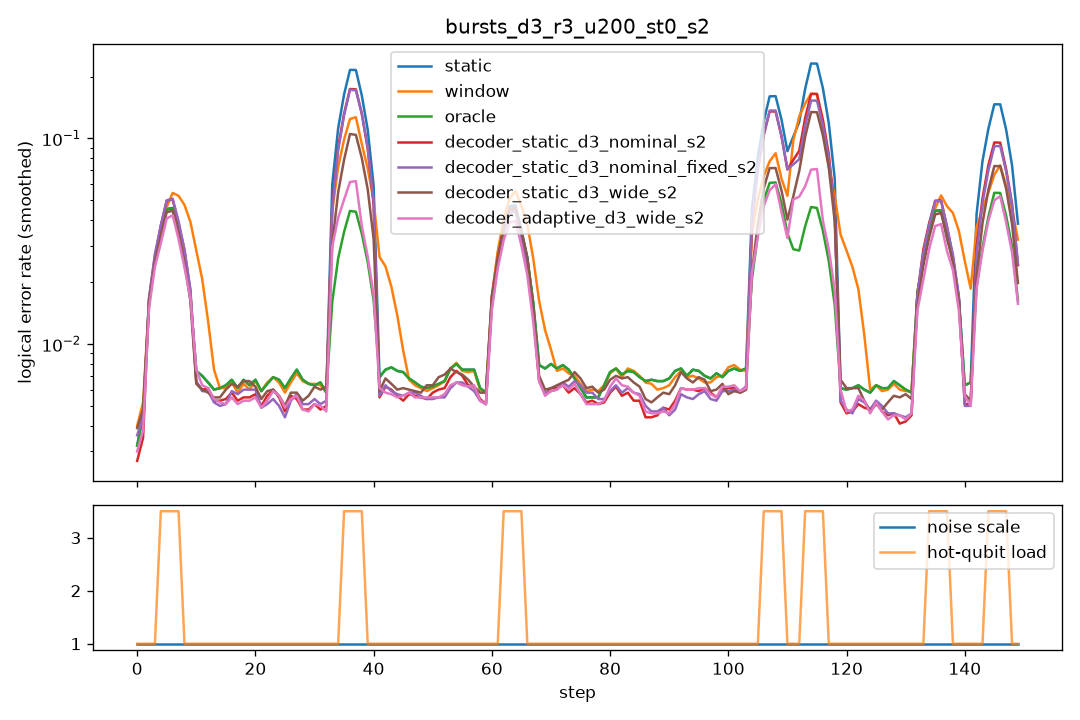

The file beside this chart, header and first rows:
step, scale, n_hot, hot_p, static, window, oracle, decoder_static_d3_nominal_s2, decoder_static_d3_nominal_fixed_s2, decoder_static_d3_wide_s2, decoder_adaptive_d3_wide_s2
0, 1.0, 0, 0.0, 0.0075, 0.009, 0.0075, 0.006, 0.008, 0.009, 0.007
1, 1.0, 0, 0.0, 0.0055, 0.0075, 0.0055, 0.0045, 0.0055, 0.006, 0.005
2, 1.0, 0, 0.0, 0.003, 0.0035, 0.003, 0.003, 0.0045, 0.0045, 0.003
3, 1.0, 0, 0.0, 0.0065, 0.006, 0.0065, 0.004, 0.004, 0.0045, 0.004
4, 1.0, 5, 0.05, 0.056, 0.0535, 0.0545, 0.065, 0.0615, 0.0565, 0.0555
5, 1.0, 5, 0.05, 0.06, 0.056, 0.0595, 0.0565, 0.0615, 0.054, 0.051
6, 1.0, 5, 0.05, 0.05, 0.056, 0.052, 0.06, 0.057, 0.049, 0.041
7, 1.0, 5, 0.05, 0.055, 0.061, 0.053, 0.0635, 0.066, 0.055, 0.0525
8, 1.0, 0, 0.0, 0.0085, 0.045, 0.0085, 0.008, 0.0085, 0.008, 0.0115
9, 1.0, 0, 0.0, 0.0085, 0.045, 0.0085, 0.005, 0.0045, 0.0055, 0.006
10, 1.0, 0, 0.0, 0.006, 0.0305, 0.006, 0.0075, 0.007, 0.0065, 0.007
11, 1.0, 0, 0.0, 0.0075, 0.015, 0.0075, 0.006, 0.0065, 0.006, 0.0065
12, 1.0, 0, 0.0, 0.0065, 0.007, 0.0065, 0.006, 0.0065, 0.006, 0.0065
13, 1.0, 0, 0.0, 0.0065, 0.006, 0.0065, 0.0055, 0.005, 0.006, 0.0055
14, 1.0, 0, 0.0, 0.006, 0.006, 0.006, 0.0055, 0.0045, 0.0045, 0.005
15, 1.0, 0, 0.0, 0.0035, 0.0035, 0.0035, 0.0035, 0.0035, 0.005, 0.0035
16, 1.0, 0, 0.0, 0.008, 0.008, 0.008, 0.006, 0.0055, 0.006, 0.0055
17, 1.0, 0, 0.0, 0.0075, 0.007, 0.0075, 0.0065, 0.007, 0.0085, 0.006
18, 1.0, 0, 0.0, 0.0085, 0.008, 0.0085, 0.0075, 0.009, 0.008, 0.0075
19, 1.0, 0, 0.0, 0.003, 0.0025, 0.003, 0.003, 0.0035, 0.0035, 0.003
20, 1.0, 0, 0.0, 0.0065, 0.0065, 0.0065, 0.0045, 0.005, 0.007, 0.0045
21, 1.0, 0, 0.0, 0.006, 0.006, 0.006, 0.006, 0.0055, 0.006, 0.0055
22, 1.0, 0, 0.0, 0.0095, 0.01, 0.0095, 0.0075, 0.007, 0.0065, 0.007
23, 1.0, 0, 0.0, 0.0045, 0.0045, 0.0045, 0.004, 0.0035, 0.004, 0.0045
24, 1.0, 0, 0.0, 0.0055, 0.0055, 0.0055, 0.006, 0.0045, 0.006, 0.005
25, 1.0, 0, 0.0, 0.009, 0.0085, 0.009, 0.0065, 0.0065, 0.0075, 0.0075
26, 1.0, 0, 0.0, 0.005, 0.004, 0.005, 0.0035, 0.0035, 0.004, 0.004
27, 1.0, 0, 0.0, 0.0065, 0.0065, 0.0065, 0.0035, 0.004, 0.0035, 0.0035
28, 1.0, 0, 0.0, 0.008, 0.008, 0.008, 0.0085, 0.008, 0.008, 0.007
29, 1.0, 0, 0.0, 0.009, 0.009, 0.009, 0.005, 0.0065, 0.006, 0.006
30, 1.0, 0, 0.0, 0.005, 0.0055, 0.005, 0.0035, 0.0035, 0.005, 0.0035
31, 1.0, 0, 0.0, 0.0035, 0.003, 0.0035, 0.0035, 0.0035, 0.0055, 0.0035
32, 1.0, 0, 0.0, 0.006, 0.0065, 0.006, 0.005, 0.0055, 0.0065, 0.0055
33, 1.0, 0, 0.0, 0.009, 0.0075, 0.009, 0.007, 0.0065, 0.007, 0.0065
34, 1.0, 0, 0.0, 0.0055, 0.0065, 0.0055, 0.006, 0.0075, 0.007, 0.0045
35, 1.0, 5, 0.05, 0.275, 0.198, 0.056, 0.214, 0.2045, 0.1275, 0.129
36, 1.0, 5, 0.05, 0.265, 0.1435, 0.054, 0.2195, 0.2135, 0.1255, 0.06
37, 1.0, 5, 0.05, 0.264, 0.1385, 0.051, 0.214, 0.215, 0.127, 0.052
38, 1.0, 5, 0.05, 0.2685, 0.135, 0.0555, 0.2165, 0.222, 0.1385, 0.0615
39, 1.0, 0, 0.0, 0.0035, 0.0195, 0.0035, 0.0025, 0.0025, 0.002, 0.0075
40, 1.0, 0, 0.0, 0.008, 0.033, 0.008, 0.0065, 0.008, 0.0085, 0.0065
41, 1.0, 0, 0.0, 0.007, 0.0315, 0.007, 0.0065, 0.006, 0.007, 0.0055
42, 1.0, 0, 0.0, 0.0075, 0.0295, 0.0075, 0.007, 0.0065, 0.0065, 0.006
43, 1.0, 0, 0.0, 0.0085, 0.019, 0.0085, 0.005, 0.005, 0.0055, 0.005
44, 1.0, 0, 0.0, 0.0065, 0.0065, 0.0065, 0.006, 0.006, 0.0065, 0.006
45, 1.0, 0, 0.0, 0.009, 0.0085, 0.009, 0.0055, 0.006, 0.0065, 0.006
46, 1.0, 0, 0.0, 0.0055, 0.0055, 0.0055, 0.0045, 0.005, 0.005, 0.0045
47, 1.0, 0, 0.0, 0.007, 0.007, 0.007, 0.0055, 0.006, 0.007, 0.0065
48, 1.0, 0, 0.0, 0.006, 0.006, 0.006, 0.007, 0.006, 0.005, 0.006
49, 1.0, 0, 0.0, 0.005, 0.0045, 0.005, 0.0055, 0.006, 0.006, 0.0045
50, 1.0, 0, 0.0, 0.0075, 0.0075, 0.0075, 0.005, 0.005, 0.006, 0.006
51, 1.0, 0, 0.0, 0.005, 0.0045, 0.005, 0.004, 0.004, 0.0075, 0.0045
52, 1.0, 0, 0.0, 0.0075, 0.008, 0.0075, 0.0075, 0.006, 0.007, 0.0065
53, 1.0, 0, 0.0, 0.007, 0.007, 0.007, 0.008, 0.0065, 0.008, 0.006
54, 1.0, 0, 0.0, 0.006, 0.006, 0.006, 0.006, 0.006, 0.007, 0.0055
55, 1.0, 0, 0.0, 0.0125, 0.0125, 0.0125, 0.009, 0.008, 0.0085, 0.009
56, 1.0, 0, 0.0, 0.007, 0.007, 0.007, 0.0065, 0.006, 0.006, 0.0055
57, 1.0, 0, 0.0, 0.005, 0.0045, 0.005, 0.0055, 0.006, 0.006, 0.0055
58, 1.0, 0, 0.0, 0.007, 0.0065, 0.007, 0.0045, 0.005, 0.006, 0.0055
59, 1.0, 0, 0.0, 0.006, 0.0065, 0.006, 0.0055, 0.0045, 0.0045, 0.006
... 90 more rows
